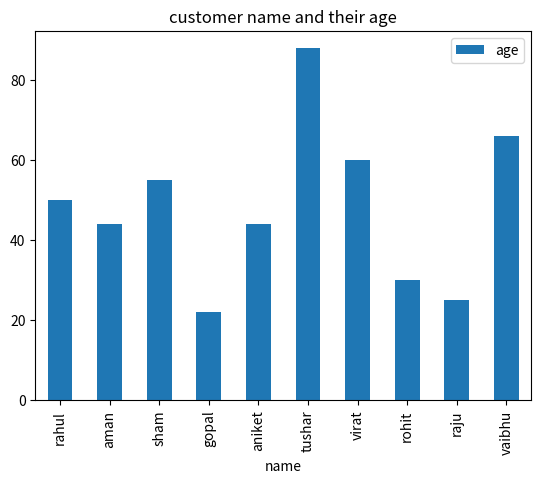

The matplotlib source for this figure:
import pandas as pd
from matplotlib import pyplot as plot
data={'name':['rahul','aman','sham','gopal','aniket','tushar','virat','rohit','raju','vaibhu'],
     'age':[50,44,55,22,44,88,60,30,25,66],
     'addres':['nagar','pune','nashik','shrirampur','mumbai','rahta','rahuri','raygad','aurangabad','jalna']}
df=pd.DataFrame(data)
print(df)
dataFrame=pd.DataFrame(data=data)
dataFrame.plot.bar(x='name',y='age',title='customer name and their age')
plot.show(block=True)

